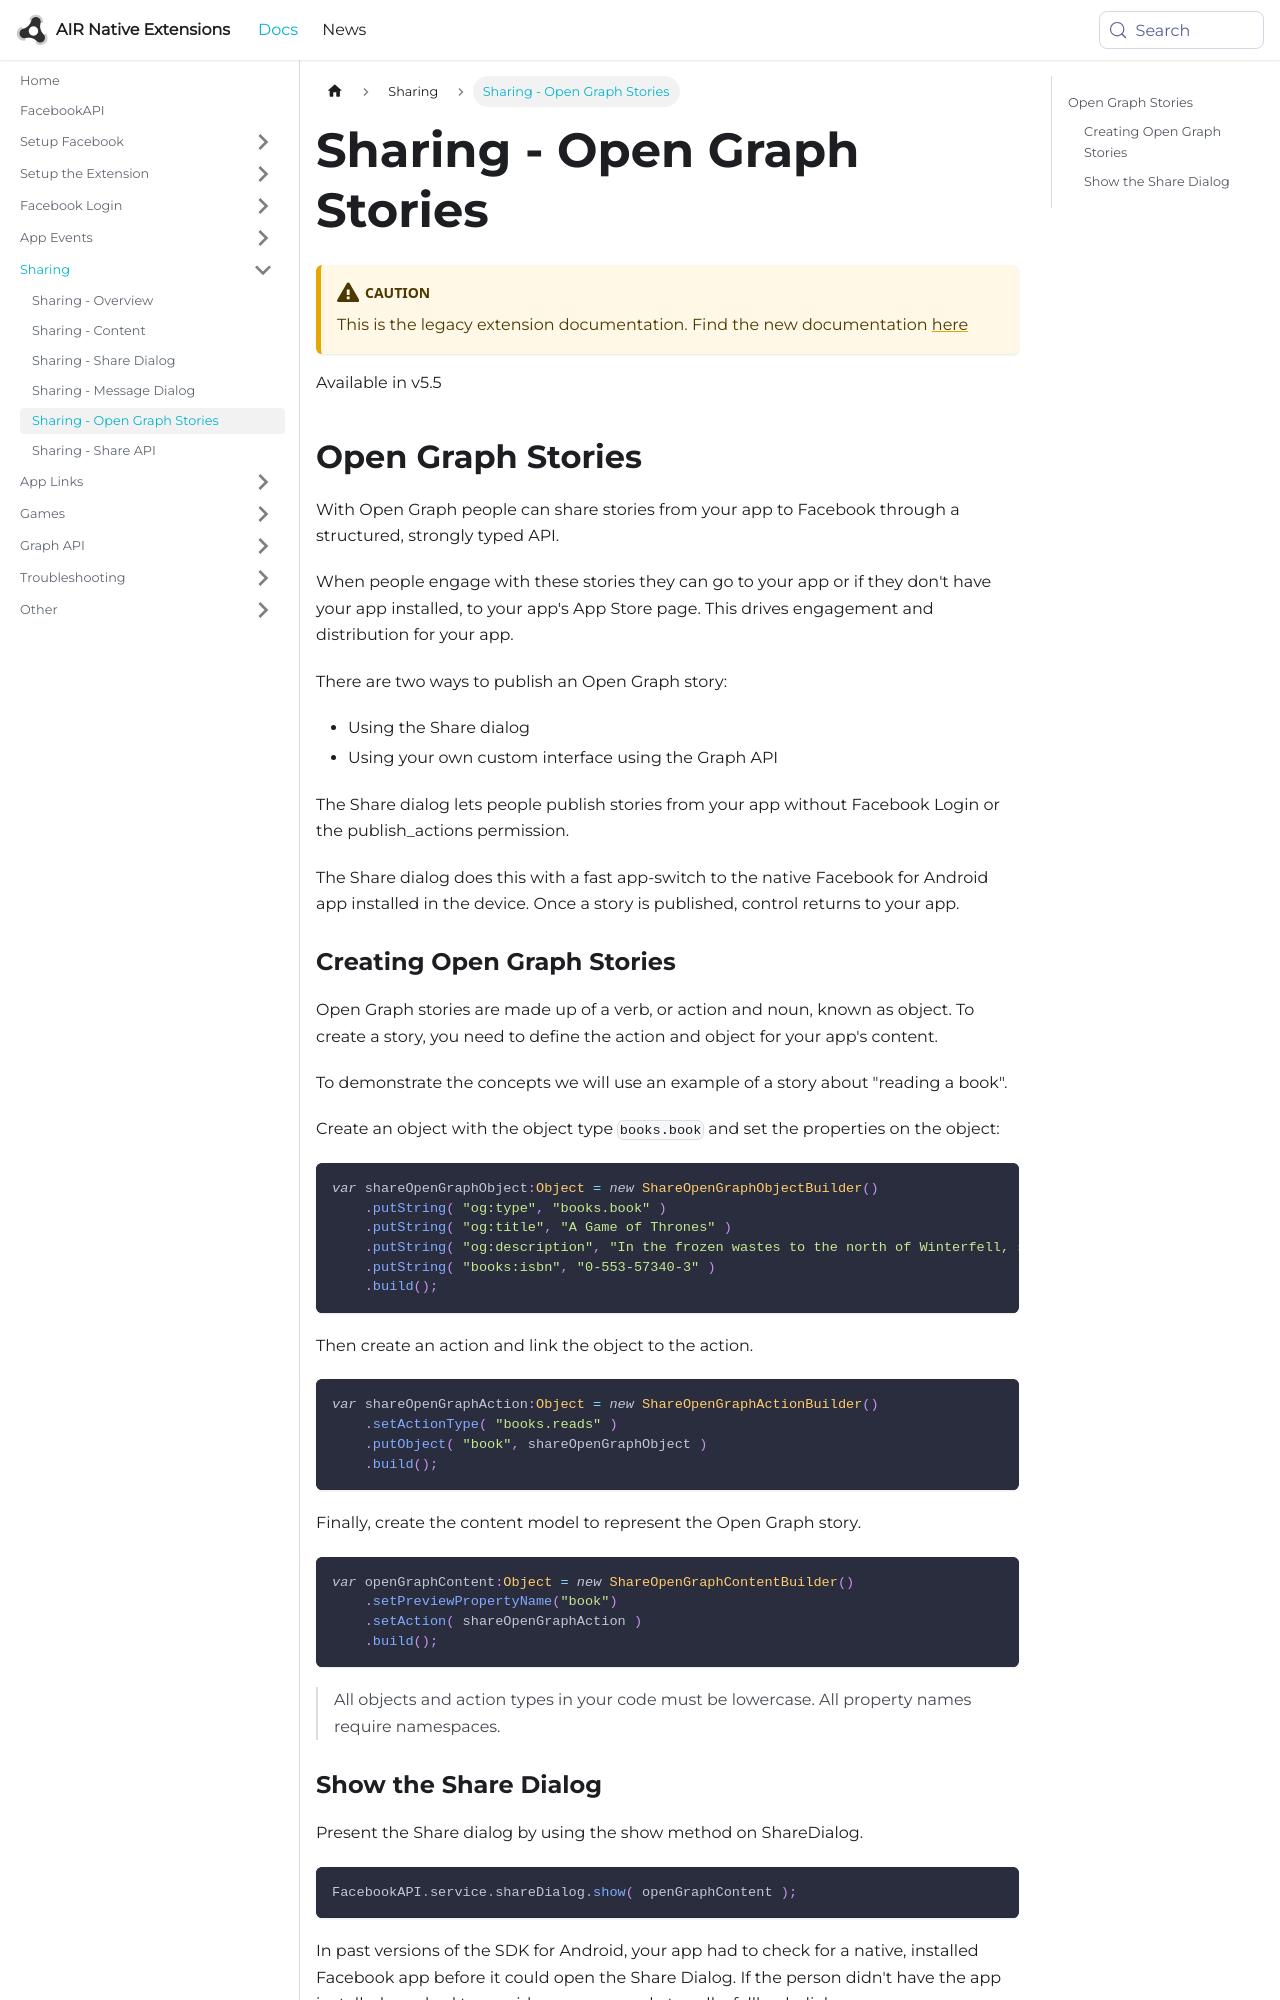

repository: airnativeextensions/nativeextensions-documentation · page: docs/facebookapi-legacy/sharing---open-graph-stories/index.html · generator: docusaurus

---
title: Sharing - Open Graph Stories
sidebar_label: Sharing - Open Graph Stories
---

:::caution
This is the legacy extension documentation. Find the new documentation [here](../facebookapi/)
:::

Available in v5.5

## Open Graph Stories

With Open Graph people can share stories from your app to Facebook through a structured, strongly typed API.

When people engage with these stories they can go to your app or if they don't have your app installed, to your app's App Store page. This drives engagement and distribution for your app.

There are two ways to publish an Open Graph story:

- Using the Share dialog
- Using your own custom interface using the Graph API

The Share dialog lets people publish stories from your app without Facebook Login or the publish_actions permission.

The Share dialog does this with a fast app-switch to the native Facebook for Android app installed in the device. Once a story is published, control returns to your app.
